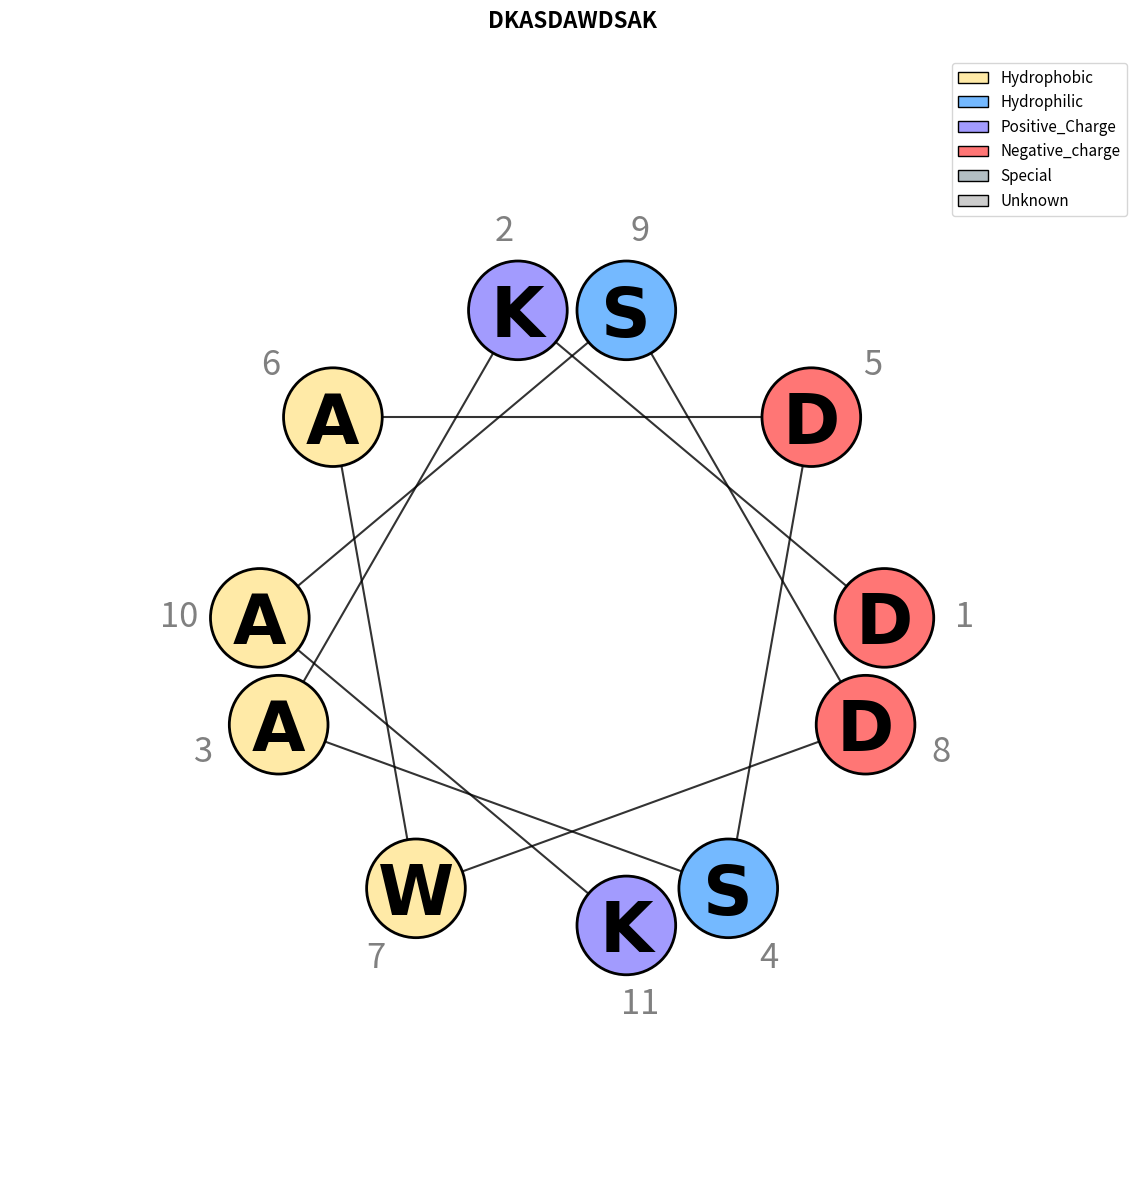

Recreate this plot in Python.
import matplotlib.pyplot as plt
import numpy as np
from matplotlib.patches import Circle

def get_amino_acid_properties():
    """아미노산의 화학적 속성 분류"""
    return {
        'polar_basic': ['R', 'K', 'H'],
        'polar_acidic': ['D', 'E'],
        'polar_uncharged': ['S', 'T', 'N', 'Q', 'C', 'Y'],
        'nonpolar': ['A', 'V', 'L', 'I', 'M', 'F', 'W', 'P', 'G']
    }
def get_amino_acid_properties_2():
    """아미노산 속성 분류 2"""
    return {
        'Hydrophobic': ['A', 'V', 'L', 'I', 'M', 'F', 'Y', 'W'],
        'Hydrophilic' : ['S', 'T', 'N', 'Q'],
        'Positive_Charge': ['K', 'R', 'H'],
        'Negative_charge': ['D', 'E'],   
        'Special': ['P', 'G', 'C']
    }



def get_color(amino_acid, properties=None):
    """아미노산 속성에 따른 색상 반환"""
    if properties is None:
        properties = get_amino_acid_properties_2()
    
    if amino_acid in properties['Hydrophobic']:
        return '#FFEAA7'
    elif amino_acid in properties['Hydrophilic']:
        return '#74B9FF'
    elif amino_acid in properties['Positive_Charge']:
        return '#A29BFE'
    elif amino_acid in properties['Negative_charge']:
        return '#FF7675'
    elif amino_acid in properties['Special']:
        return '#B2BEC3'
    else:
        return '#CCCCCC'

# 원래 생화학 분야에서 쓰는 색 조합
#Hydrophobic (소수성): 노란색, 주황색, 밝은 톤
#Hydrophilic (친수성): 파란색, 청록색, 초록색
#Positive charge (염기성): 파란색, 보라색
#Negative charge (산성): 빨간색, 분홍색

def draw_helical_wheel(sequence, title=None, show_connections=True, 
                       save_path=None, figsize=(12, 12), spiral=True):
    """
    펩타이드 서열의 helical wheel 다이어그램 생성
    
    Parameters:
    -----------
    sequence : str
        아미노산 서열
    title : str, optional
        그림 제목
    show_connections : bool, default=True
        연결선 표시 여부
    save_path : str, optional
        저장할 파일 경로
    figsize : tuple, default=(12, 12)
        그림 크기
    spiral : bool, default=True
        나선형 배치 사용 여부 (긴 서열에 권장)
    """
    angle_per_residue = 100  # degrees
    properties = get_amino_acid_properties_2()
    
    fig, ax = plt.subplots(figsize=figsize)
    ax.set_aspect('equal')
    
    positions = []
    
    # 나선형 배치를 위한 반지름 증가 설정
    if spiral:
        # 18개마다 한 바퀴 도는 것을 고려하여 반지름 증가
        base_radius = 1.0
        radius_increment = 0.15  # 한 바퀴당 증가량
    else:
        base_radius = 1.0
        radius_increment = 0.0
    
    # 각 아미노산 그리기
    for i, aa in enumerate(sequence):
        # 극좌표 계산
        angle = np.radians(i * angle_per_residue)
        
        # 나선형: 반지름을 점진적으로 증가
        if spiral:
            # 18개마다 한 바퀴 = 3.6 residues/turn
            turns = i / 3.6
            radius = base_radius + (radius_increment * turns)
        else:
            radius = base_radius
        
        # 직교좌표 변환
        x = radius * np.cos(angle)
        y = radius * np.sin(angle)
        positions.append((x, y))
        
        # 색상 결정
        color = get_color(aa, properties)
        
        # 원 크기 조절 (긴 서열일수록 작게)
        circle_radius = max(0.12, 0.18 - (len(sequence) / 500))
        
        # 원 그리기
        circle = Circle((x, y), circle_radius, color=color, 
                       ec='black', linewidth=2, zorder=3)
        ax.add_patch(circle)
        
        # 아미노산 문자 표시
        fontsize = max(45, 50 - (len(sequence) / 50))
        ax.text(x, y, aa, ha='center', va='center_baseline', 
                fontsize=fontsize, fontweight='bold', fontfamily='Arial', zorder=4)
        
        # 위치 번호 표시
        offset = circle_radius + 0.1
        label_x = x + offset * np.cos(angle)
        label_y = y + offset * np.sin(angle)
        label_fontsize = max(12, 25 - (len(sequence) / 60))
        ax.text(label_x, label_y, str(i+1), 
                ha='center', va='center', fontsize=label_fontsize, 
                color='gray', zorder=2)
    
    # 연결선 그리기
    if show_connections and len(positions) > 1:
        for i in range(len(positions) - 1):
            x1, y1 = positions[i]
            x2, y2 = positions[i + 1]
            ax.plot([x1, x2], [y1, y2], 'black', linewidth=1.5, 
                    alpha=0.8, zorder=1)
    
    # 축 범위 자동 조정
    max_radius = base_radius + (radius_increment * len(sequence) / 3.6)
    limit = max_radius + 0.8
    ax.set_xlim(-limit, limit)
    ax.set_ylim(-limit, limit)
    ax.axis('off')
    
    # 범례 추가
    from matplotlib.patches import Patch
    legend_elements = [
        Patch(facecolor='#FFEAA7', edgecolor='black', label='Hydrophobic'),
        Patch(facecolor='#74B9FF', edgecolor='black', label='Hydrophilic'),
        Patch(facecolor='#A29BFE', edgecolor='black', label='Positive_Charge'),
        Patch(facecolor='#FF7675', edgecolor='black', label='Negative_charge'),
        Patch(facecolor='#B2BEC3', edgecolor='black', label='Special'),
        Patch(facecolor='#CCCCCC', edgecolor='black', label='Unknown')
    ]
    ax.legend(handles=legend_elements, loc='upper right', 
              fontsize=11, frameon=True)
    
    # 제목
    if title:
        plt.title(title, fontsize=16, fontweight='bold', pad=20)
    else:
        plt.title(f'Helical Wheel: {sequence[:20]}{"..." if len(sequence) > 20 else ""}', 
                  fontsize=16, fontweight='bold', pad=20)
    
    plt.tight_layout()
    
    # 저장
    if save_path:
        plt.savefig(save_path, dpi=300, bbox_inches='tight')
        print(f"그림이 저장되었습니다: {save_path}")
    
    plt.show()

# 사용 예시
if __name__ == "__main__":

    sequence = "DKASDAWDSAK"

    if len(sequence) > 18:
        spiral_layout = True
    else:
        spiral_layout = False

    draw_helical_wheel(
        sequence=sequence,
        title=sequence,
        spiral=spiral_layout,
        save_path="helical_wheel_spiral.png"
    )